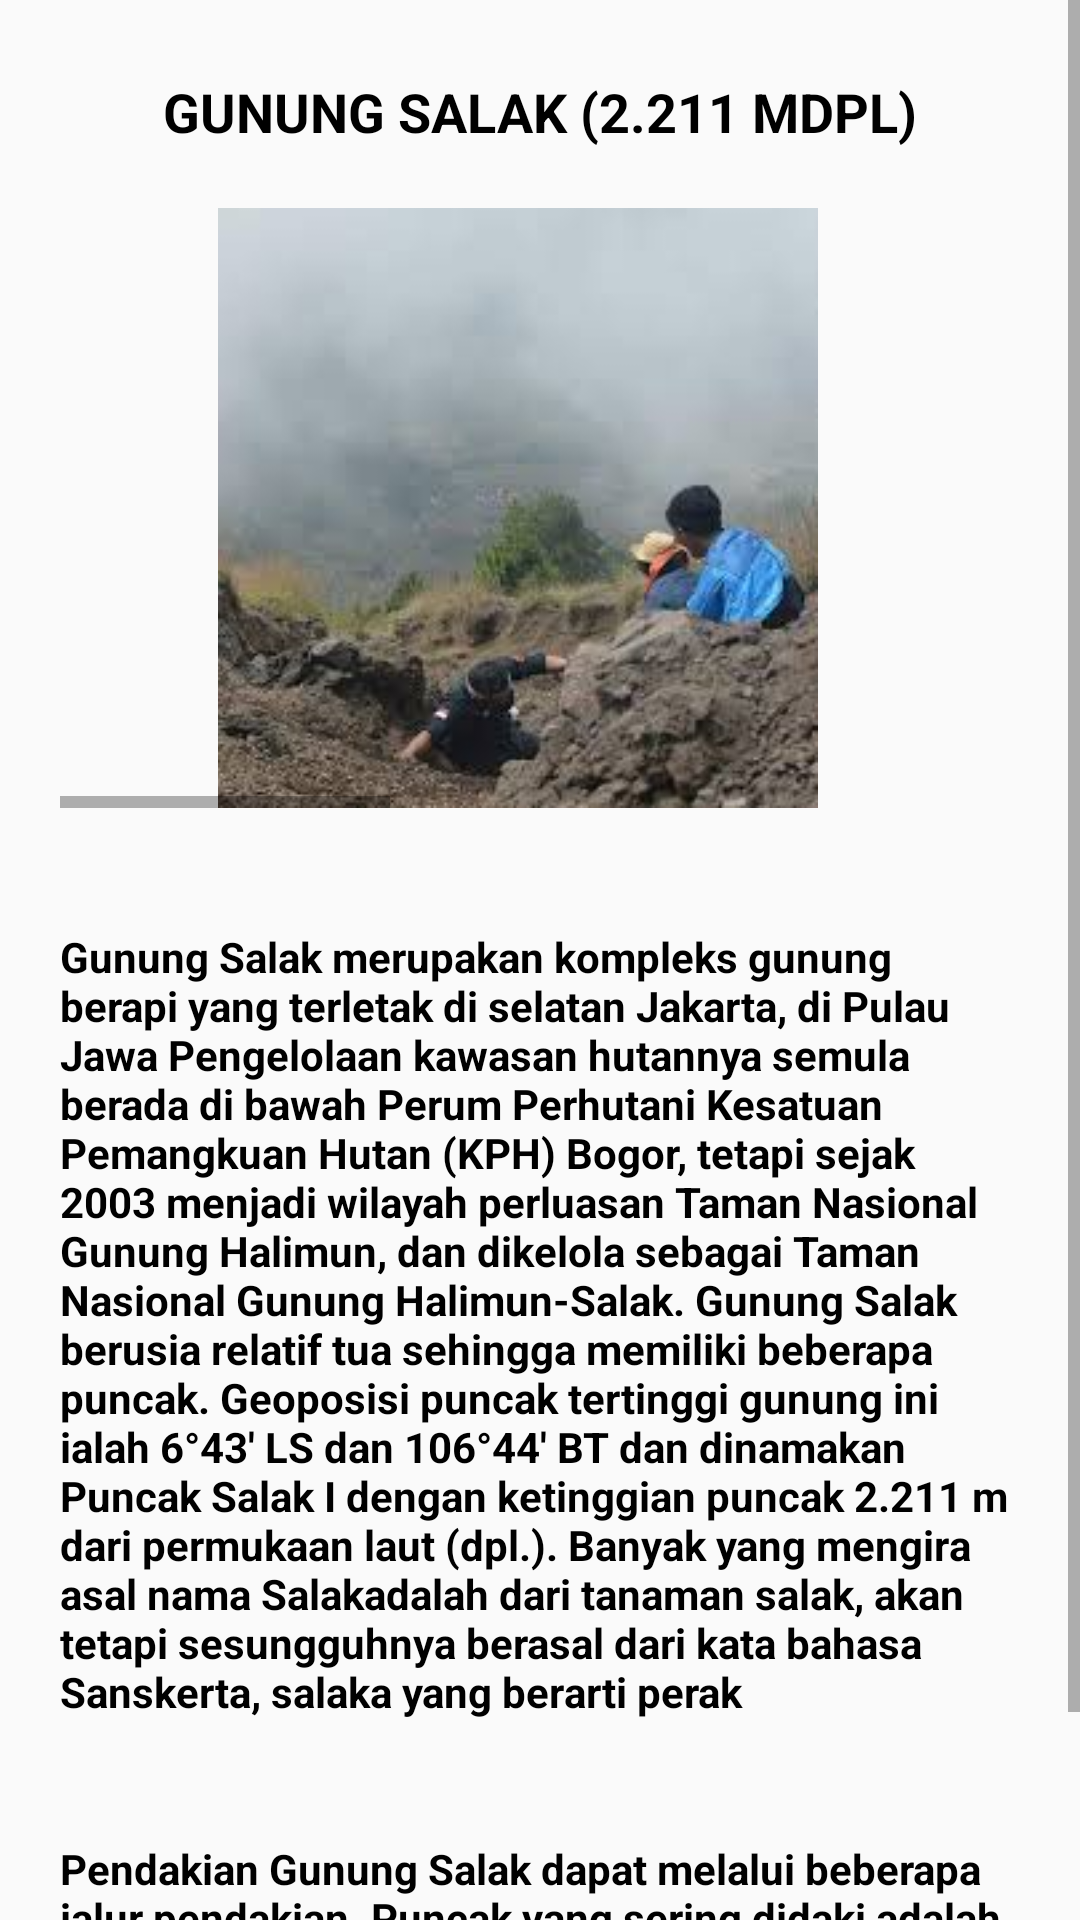

Reconstruct the res/layout file that produces this screen, plus the resources it refers to.
<!-- AndroidManifest.xml: application theme AppTheme -->
<!-- res/layout/lyt_salak.xml -->
<?xml version="1.0" encoding="utf-8"?>
<RelativeLayout
    xmlns:android="http://schemas.android.com/apk/res/android"
    android:layout_width="match_parent"
    android:layout_height="match_parent">

    <ScrollView
        android:layout_width="match_parent"
        android:layout_height="match_parent">


        <LinearLayout
            android:layout_width="match_parent"
            android:layout_height="wrap_content"
            android:orientation="vertical">

            <TextView
                android:id="@+id/textViewJudul"
                android:layout_gravity="center"
                android:layout_width="wrap_content"
                android:layout_height="wrap_content"
                android:text="GUNUNG SALAK (2.211 MDPL)"
                android:layout_marginTop="25dp"
                android:textStyle="bold"
                android:textSize="18dp"
                android:textColor="@color/black"/>

            <HorizontalScrollView
                android:layout_width="match_parent"
                android:layout_height="200dp"
                android:layout_margin="20sp">

                <LinearLayout
                    android:orientation="horizontal"
                    android:layout_width="wrap_content"
                    android:layout_height="match_parent">

                    <ImageView
                        android:src="@drawable/gunungguntur2"
                        android:layout_width="310dp"
                        android:layout_height="match_parent"
                        android:paddingRight="5dp"
                        android:id="@+id/gambar1"
                        android:layout_weight="1" />

                    <ImageView
                        android:src="@drawable/gunungguntur2"
                        android:layout_width="310dp"
                        android:layout_height="match_parent"
                        android:paddingRight="5dp"
                        android:id="@+id/gambar2"
                        android:layout_weight="1" />

                    <ImageView
                        android:src="@drawable/gunungcikuray3"
                        android:layout_width="310dp"
                        android:layout_height="match_parent"
                        android:paddingRight="5dp"
                        android:id="@+id/gambar3"
                        android:layout_weight="1" />

                </LinearLayout>
            </HorizontalScrollView>

            <TextView
                android:gravity=""
                android:layout_margin="20dp"
                android:layout_width="match_parent"
                android:layout_height="wrap_content"
                android:id="@+id/textViewGunung"
                android:layout_marginTop="15dp"
                android:text="@string/salak"
                android:textStyle="bold"
                android:textColor="@color/black"
                />

            <TextView
                android:layout_margin="20dp"
                android:id="@+id/textViewGunung2"
                android:layout_width="wrap_content"
                android:layout_height="wrap_content"
                android:layout_marginTop="30dp"
                android:text="@string/salak2"
                android:textStyle="bold"
                android:textColor="@color/black"/>



        </LinearLayout>
    </ScrollView>

</RelativeLayout>
<!-- resources referenced by this layout -->
<resources>
  <color name="black">#000000</color>
  <!-- drawable gunungcikuray3: jpg bitmap (drawable, 4507 bytes) -->
  <!-- drawable gunungguntur2: jpg bitmap (drawable, 7259 bytes) -->
  <string name="salak">Gunung Salak merupakan kompleks gunung berapi yang terletak di selatan Jakarta, di Pulau Jawa
                  Pengelolaan kawasan hutannya semula berada di bawah Perum Perhutani Kesatuan Pemangkuan Hutan (KPH) Bogor, tetapi sejak 2003 menjadi wilayah perluasan Taman Nasional Gunung Halimun, dan dikelola sebagai Taman Nasional Gunung Halimun-Salak.
                  Gunung Salak berusia relatif tua sehingga memiliki beberapa puncak. Geoposisi puncak tertinggi gunung ini ialah 6°43\' LS dan 106°44\' BT dan dinamakan Puncak Salak I dengan ketinggian puncak 2.211 m dari permukaan laut (dpl.).
                  Banyak yang mengira asal nama "Salak" adalah dari tanaman salak, akan tetapi sesungguhnya berasal dari kata bahasa Sanskerta, salaka yang berarti "perak"</string>
  <string name="salak2">Pendakian Gunung Salak dapat melalui beberapa jalur pendakian. Puncak yang sering didaki adalah puncak I dan II. Puncak Salak I dapat didaki dari arah Cimelati dekat Cicurug, Cidahu Sukabumi atau Kawah Ratu Gunung Bunder.</string>
  <style name="AppTheme" parent="Theme.AppCompat.Light.DarkActionBar">
          
          <item name="colorPrimary">@color/colorPrimary</item>
          <item name="colorPrimaryDark">@color/colorPrimaryDark</item>
          <item name="colorAccent">@color/colorAccent</item>
      </style>
  <color name="colorPrimary">#008577</color>
  <color name="colorPrimaryDark">#00574B</color>
  <color name="colorAccent">#D81B60</color>
</resources>
